Photos from the image-classification dataset "data" in the GitHub repository tomstevns/Bacterial-Fungal-Detection. Its 5 classes are: aero, Bacillus, Bor, Morganella, stapholococcus.

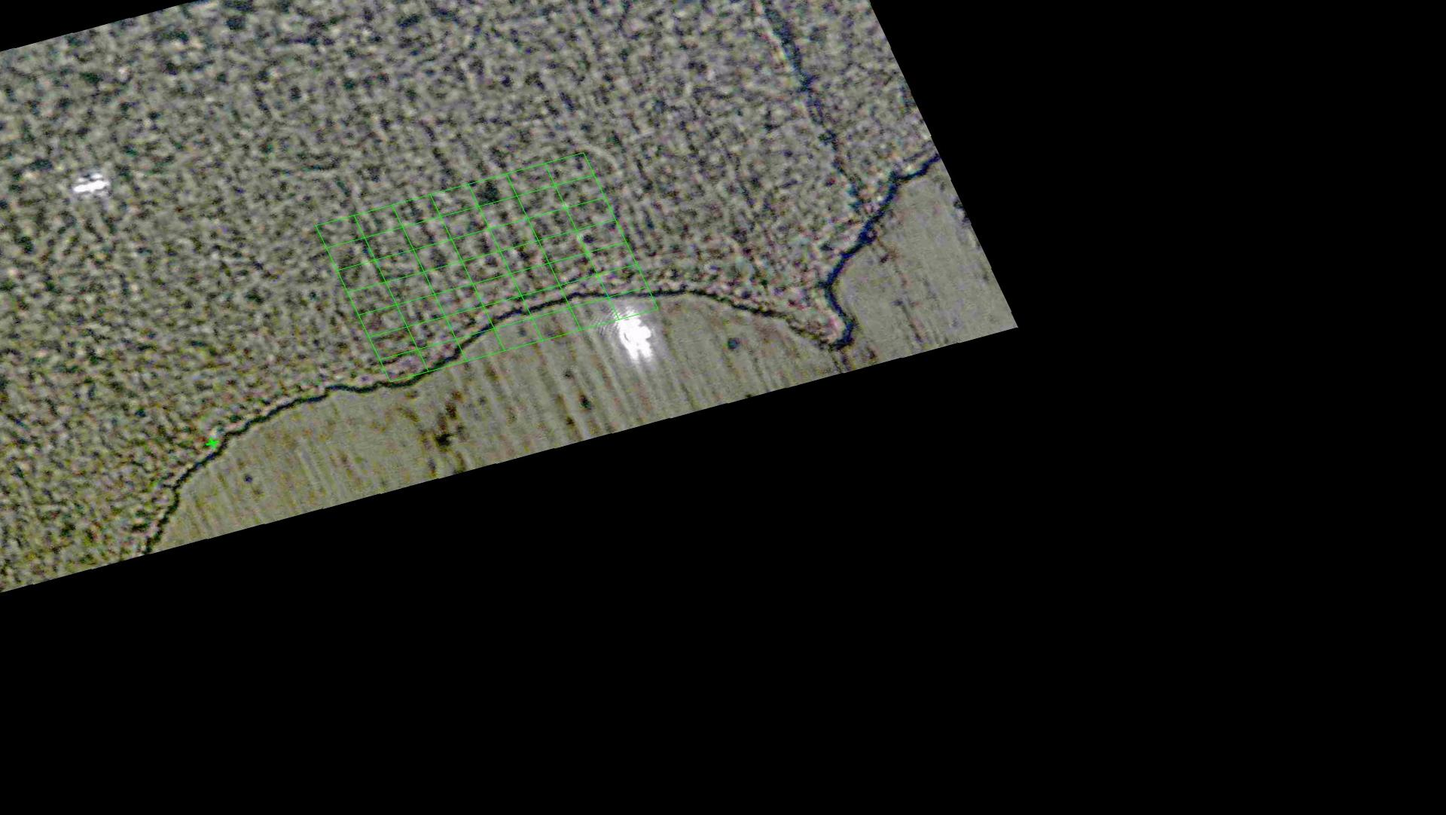
Label: stapholococcus

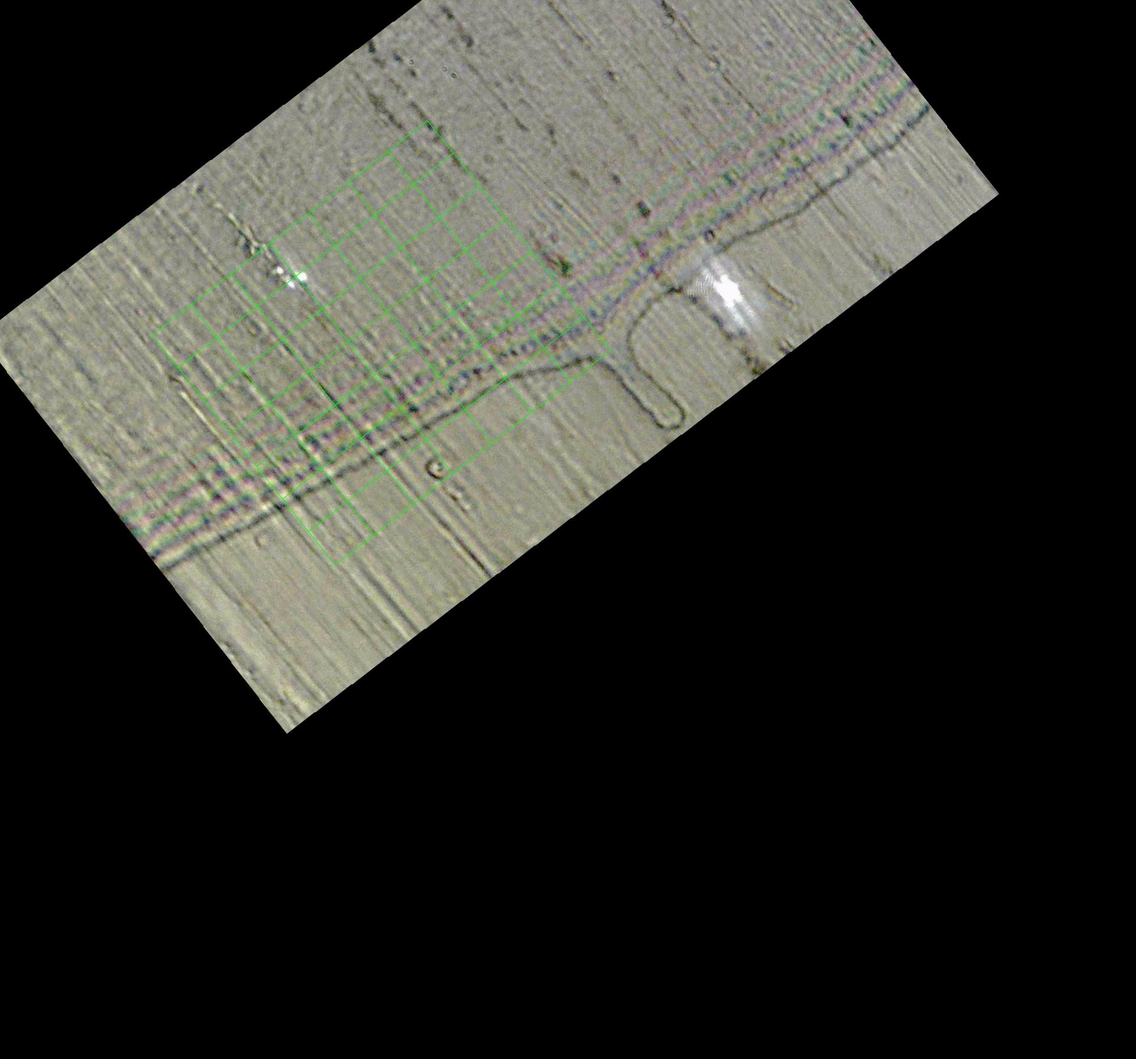
Label: Bor

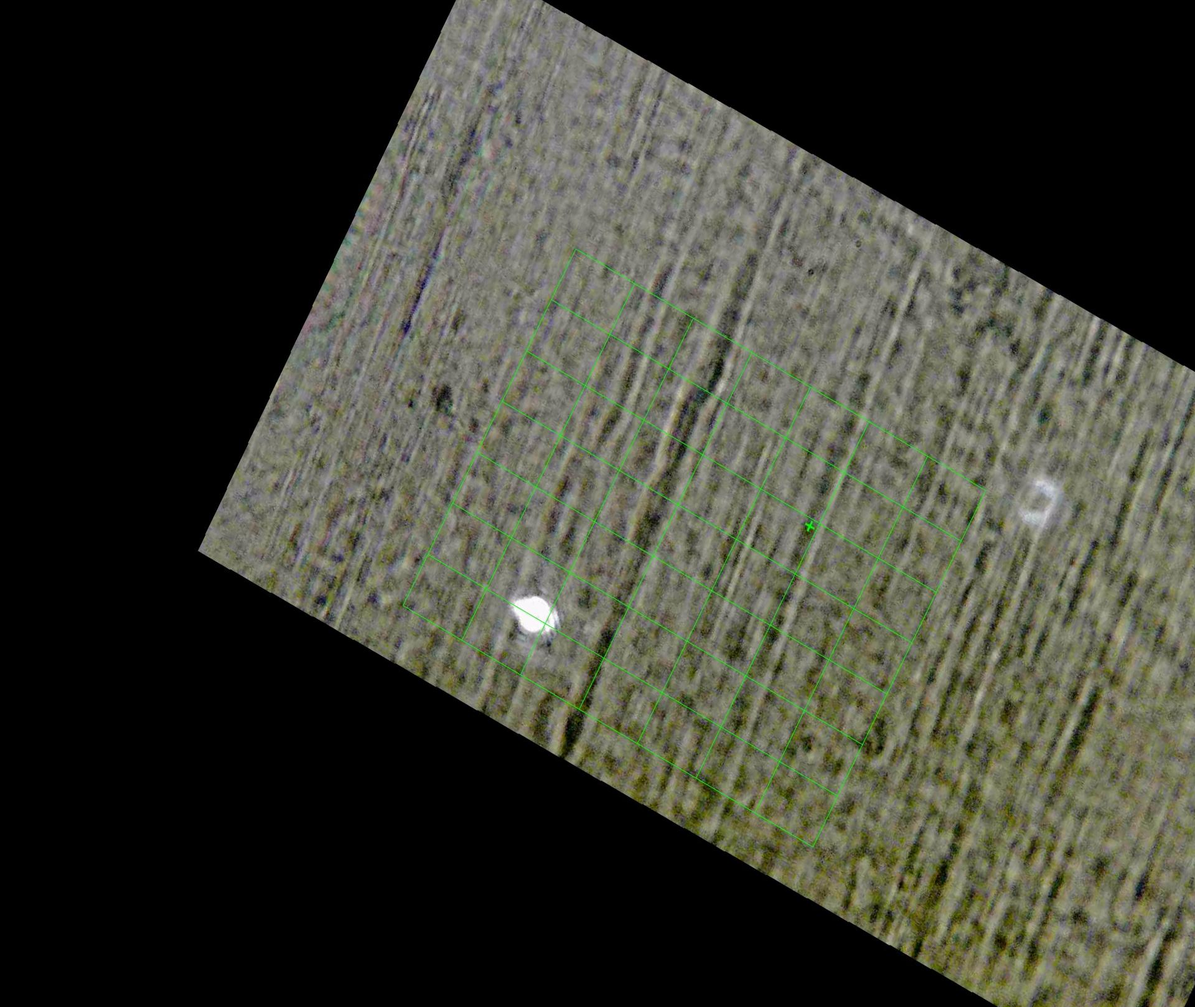
Label: aero

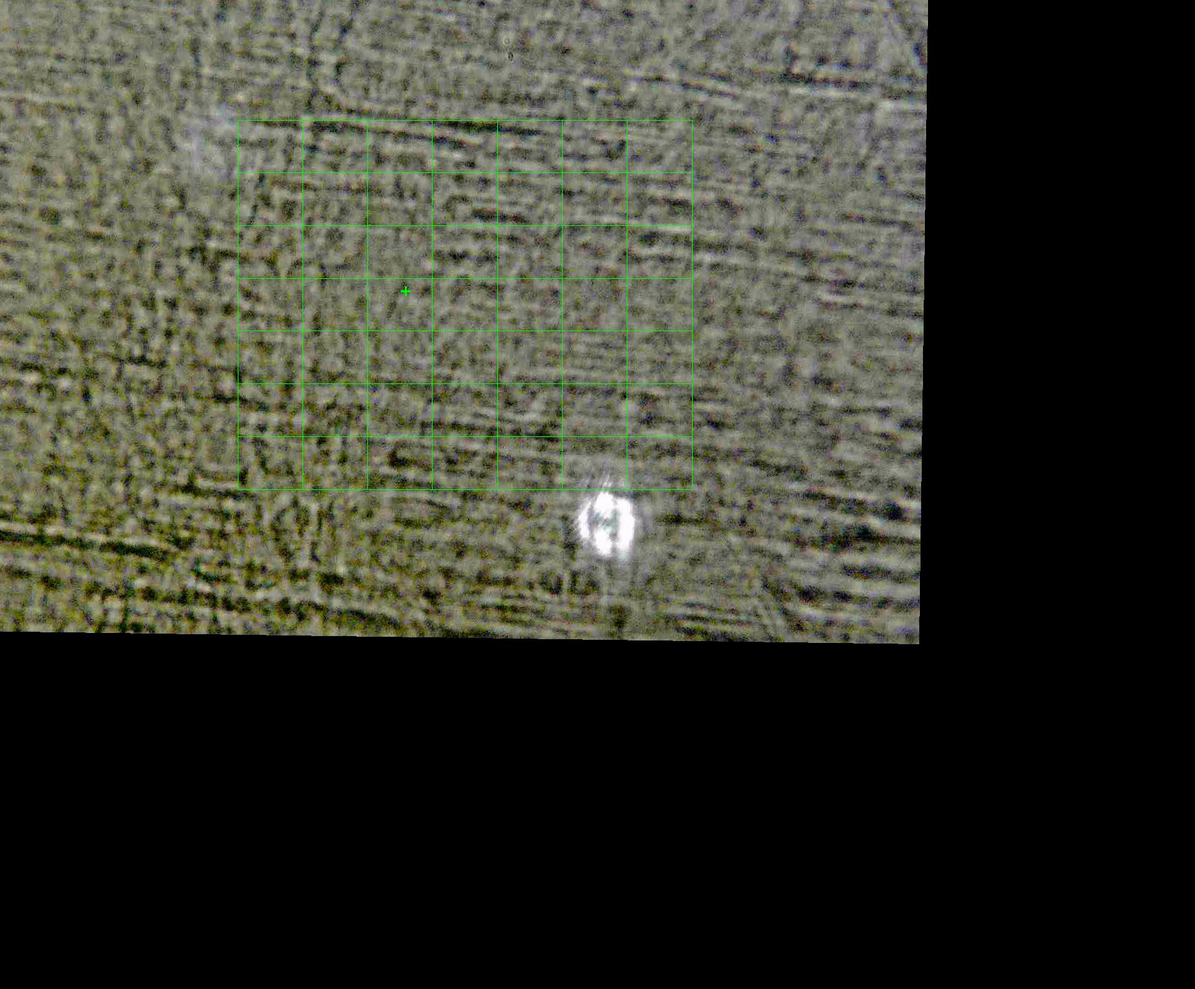
Label: Morganella

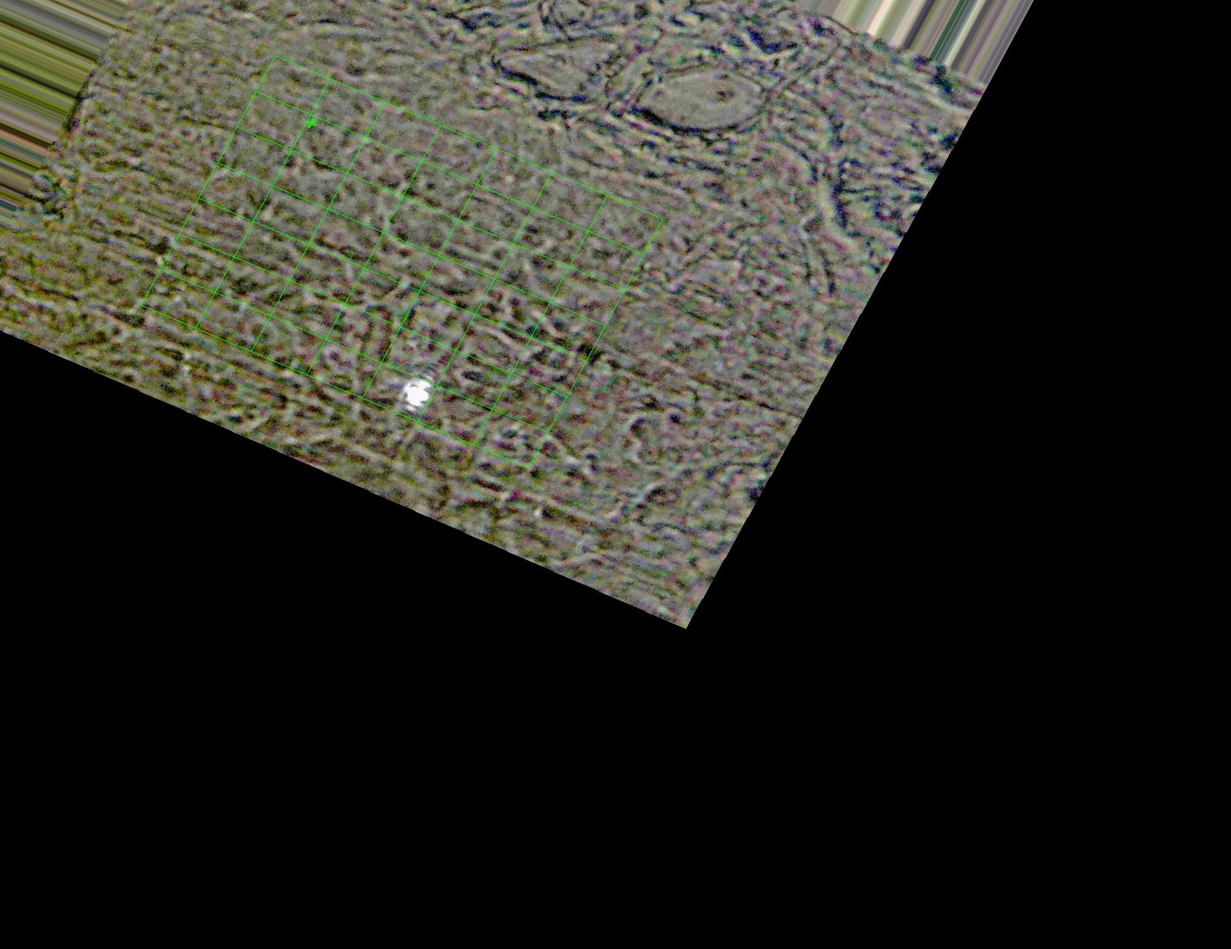
Label: Bacillus

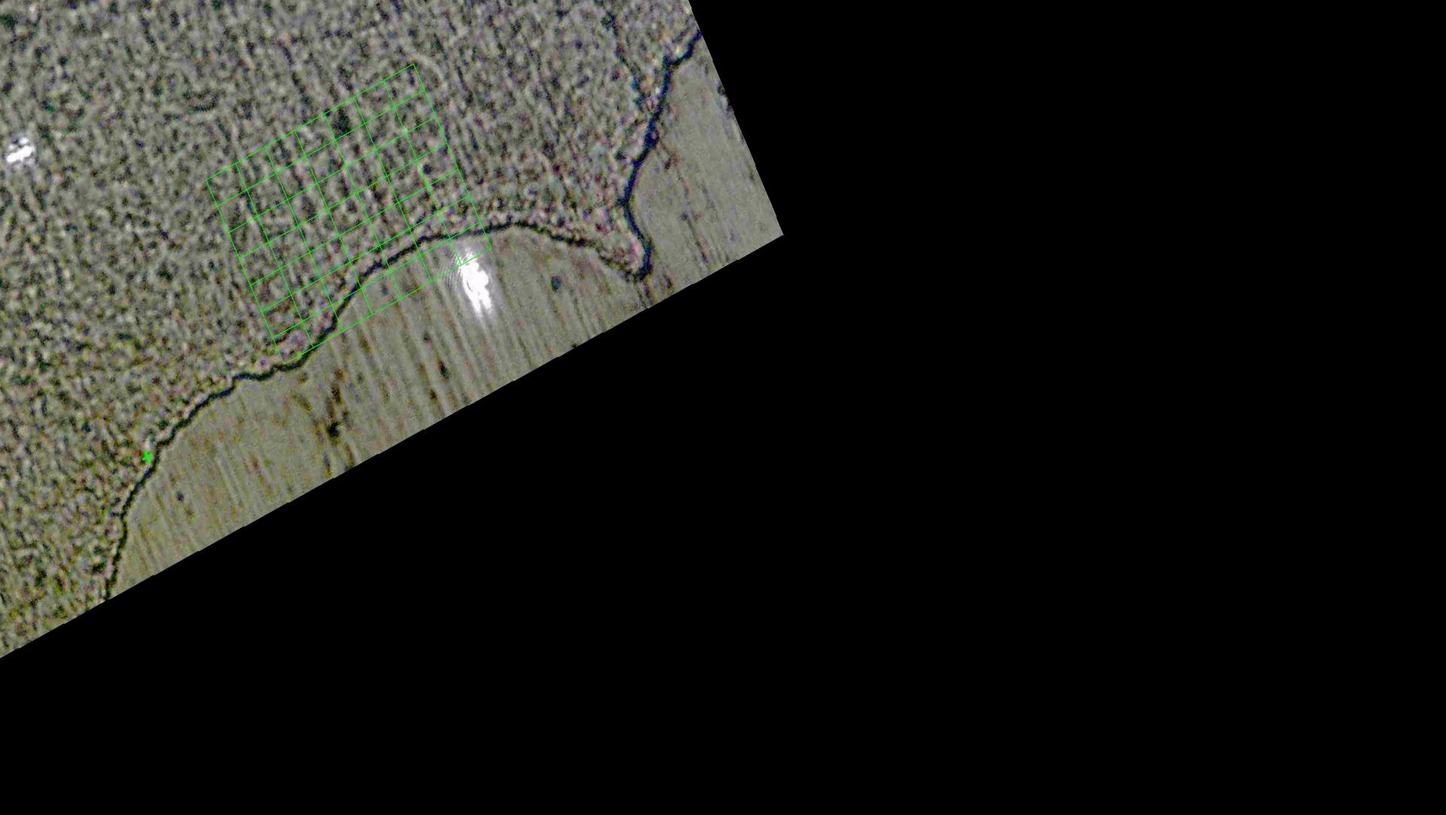
Label: stapholococcus
